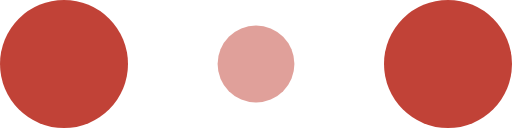
t = 0.00 s
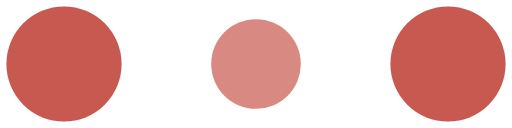
t = 0.10 s
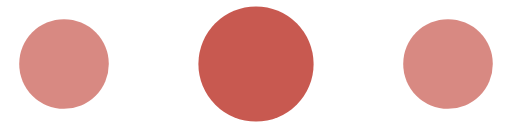
t = 0.30 s
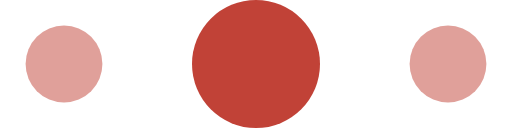
t = 0.40 s
t = 0.50 s: frame unchanged from t = 0.30 s, image omitted
t = 0.70 s: frame unchanged from t = 0.10 s, image omitted

The animated SVG that drew these frames (rendered in a browser with its animation timeline set to each time). Animation: 6 SMIL elements (animate=6); one cycle of 0.80 s, repeats indefinitely.

<!-- By Sam Herbert (@sherb), for everyone. More @ http://goo.gl/7AJzbL -->
<svg width="120" height="30" viewBox="0 0 120 30" xmlns="http://www.w3.org/2000/svg" fill="rgba(193,66,55,1.00)">
    <circle cx="15" cy="15" r="15">
        <animate attributeName="r" from="15" to="15"
                 begin="0s" dur="0.8s"
                 values="15;9;15" calcMode="linear"
                 repeatCount="indefinite" />
        <animate attributeName="fill-opacity" from="1" to="1"
                 begin="0s" dur="0.8s"
                 values="1;.5;1" calcMode="linear"
                 repeatCount="indefinite" />
    </circle>
    <circle cx="60" cy="15" r="9" fill-opacity="0.3">
        <animate attributeName="r" from="9" to="9"
                 begin="0s" dur="0.8s"
                 values="9;15;9" calcMode="linear"
                 repeatCount="indefinite" />
        <animate attributeName="fill-opacity" from="0.5" to="0.5"
                 begin="0s" dur="0.8s"
                 values=".5;1;.5" calcMode="linear"
                 repeatCount="indefinite" />
    </circle>
    <circle cx="105" cy="15" r="15">
        <animate attributeName="r" from="15" to="15"
                 begin="0s" dur="0.8s"
                 values="15;9;15" calcMode="linear"
                 repeatCount="indefinite" />
        <animate attributeName="fill-opacity" from="1" to="1"
                 begin="0s" dur="0.8s"
                 values="1;.5;1" calcMode="linear"
                 repeatCount="indefinite" />
    </circle>
</svg>
